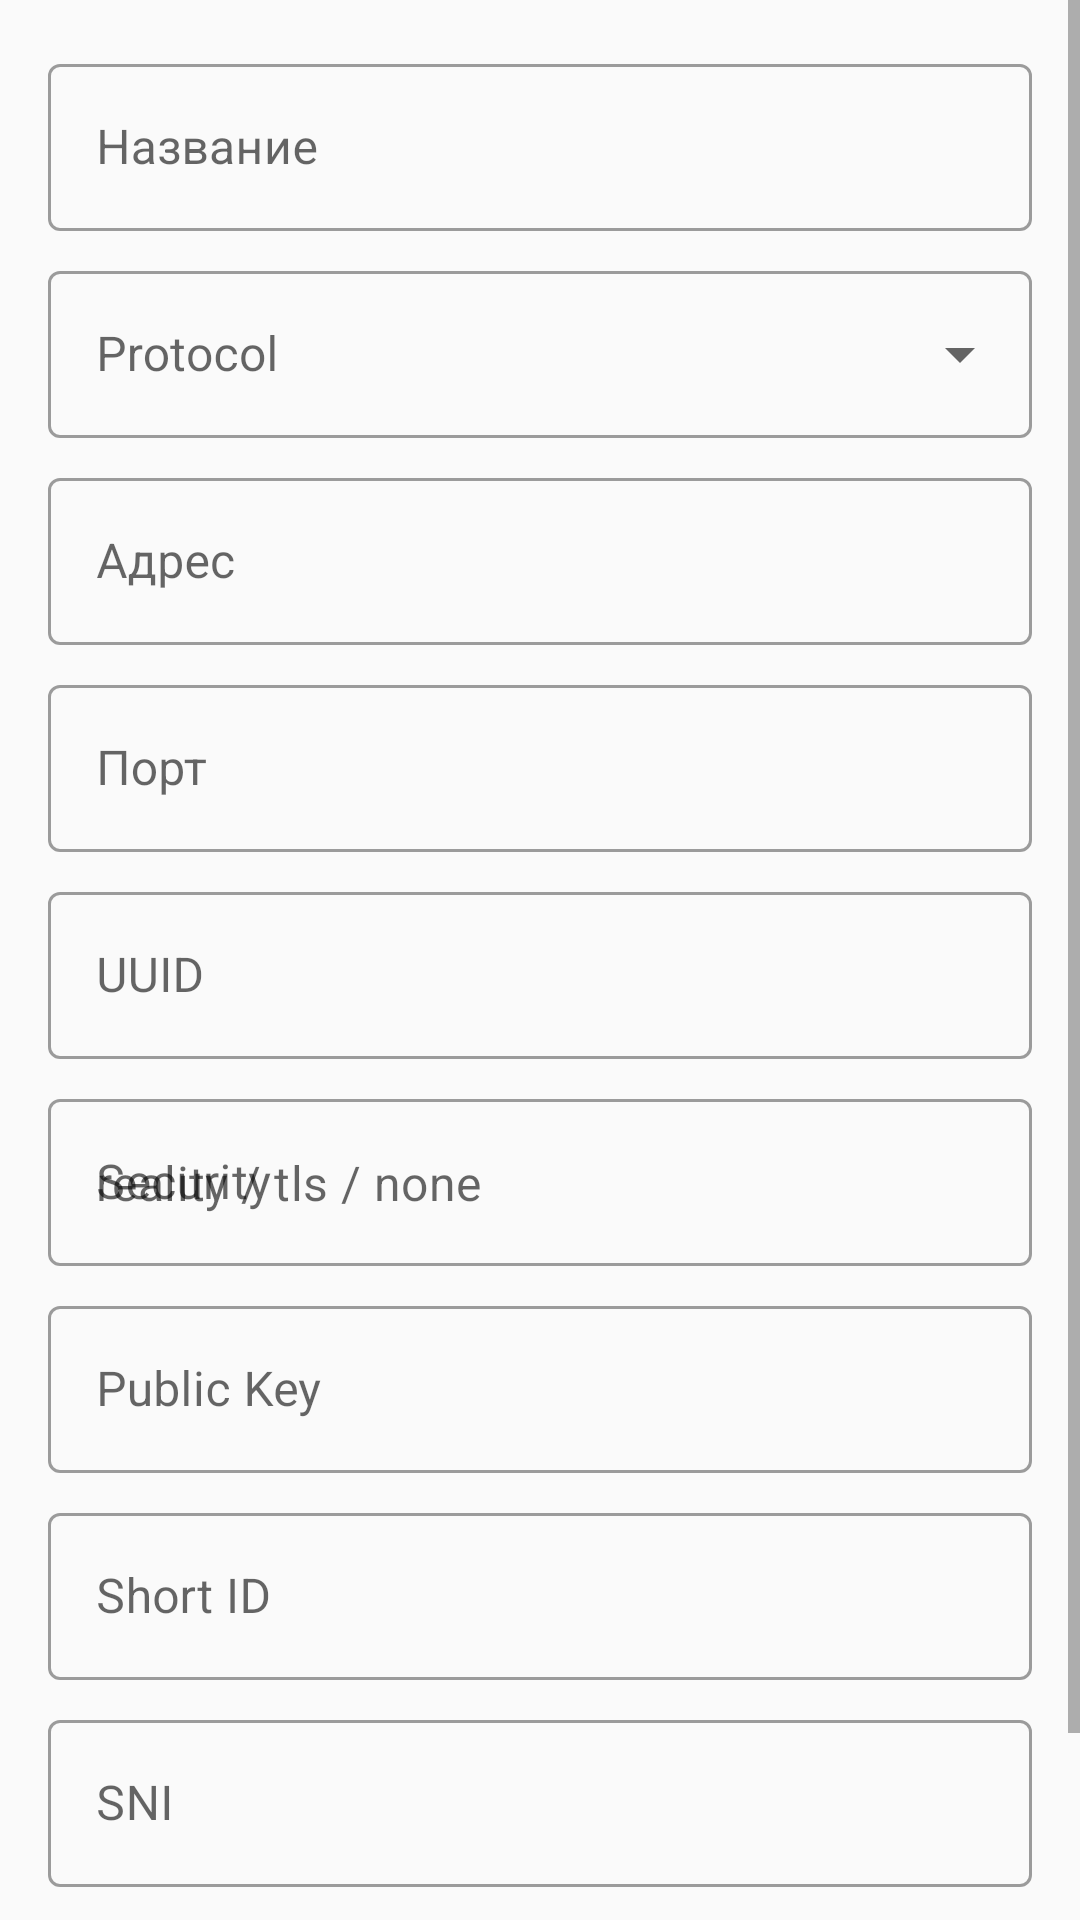

Reconstruct the res/layout file that produces this screen, plus the resources it refers to.
<!-- AndroidManifest.xml: application theme Theme.CheburGate -->
<!-- res/layout/fragment_add_manual.xml -->
<?xml version="1.0" encoding="utf-8"?>
<ScrollView xmlns:android="http://schemas.android.com/apk/res/android"
    android:layout_width="match_parent"
    android:layout_height="match_parent">

    <LinearLayout
        android:layout_width="match_parent"
        android:layout_height="wrap_content"
        android:orientation="vertical"
        android:padding="16dp">

        
        <com.google.android.material.textfield.TextInputLayout
            style="@style/Widget.MaterialComponents.TextInputLayout.OutlinedBox"
            android:layout_width="match_parent"
            android:layout_height="wrap_content"
            android:hint="@string/service_name">
            <com.google.android.material.textfield.TextInputEditText
                android:id="@+id/etName"
                android:layout_width="match_parent"
                android:layout_height="wrap_content" />
        </com.google.android.material.textfield.TextInputLayout>

        
        <com.google.android.material.textfield.TextInputLayout
            style="@style/Widget.MaterialComponents.TextInputLayout.OutlinedBox.ExposedDropdownMenu"
            android:layout_width="match_parent"
            android:layout_height="wrap_content"
            android:layout_marginTop="8dp"
            android:hint="Protocol">
            <AutoCompleteTextView
                android:id="@+id/spinnerProtocol"
                android:layout_width="match_parent"
                android:layout_height="wrap_content"
                android:inputType="none" />
        </com.google.android.material.textfield.TextInputLayout>

        
        <com.google.android.material.textfield.TextInputLayout
            style="@style/Widget.MaterialComponents.TextInputLayout.OutlinedBox"
            android:layout_width="match_parent"
            android:layout_height="wrap_content"
            android:layout_marginTop="8dp"
            android:hint="@string/address">
            <com.google.android.material.textfield.TextInputEditText
                android:id="@+id/etAddress"
                android:layout_width="match_parent"
                android:layout_height="wrap_content"
                android:inputType="text" />
        </com.google.android.material.textfield.TextInputLayout>

        
        <com.google.android.material.textfield.TextInputLayout
            style="@style/Widget.MaterialComponents.TextInputLayout.OutlinedBox"
            android:layout_width="match_parent"
            android:layout_height="wrap_content"
            android:layout_marginTop="8dp"
            android:hint="@string/port">
            <com.google.android.material.textfield.TextInputEditText
                android:id="@+id/etPort"
                android:layout_width="match_parent"
                android:layout_height="wrap_content"
                android:inputType="number" />
        </com.google.android.material.textfield.TextInputLayout>

        
        <LinearLayout
            android:id="@+id/layoutVless"
            android:layout_width="match_parent"
            android:layout_height="wrap_content"
            android:orientation="vertical"
            android:visibility="visible">

            <com.google.android.material.textfield.TextInputLayout
                style="@style/Widget.MaterialComponents.TextInputLayout.OutlinedBox"
                android:layout_width="match_parent"
                android:layout_height="wrap_content"
                android:layout_marginTop="8dp"
                android:hint="@string/uuid">
                <com.google.android.material.textfield.TextInputEditText
                    android:id="@+id/etUuid"
                    android:layout_width="match_parent"
                    android:layout_height="wrap_content" />
            </com.google.android.material.textfield.TextInputLayout>

            <com.google.android.material.textfield.TextInputLayout
                style="@style/Widget.MaterialComponents.TextInputLayout.OutlinedBox"
                android:layout_width="match_parent"
                android:layout_height="wrap_content"
                android:layout_marginTop="8dp"
                android:hint="@string/security">
                <com.google.android.material.textfield.TextInputEditText
                    android:id="@+id/etSecurity"
                    android:layout_width="match_parent"
                    android:layout_height="wrap_content"
                    android:hint="reality / tls / none" />
            </com.google.android.material.textfield.TextInputLayout>

            <com.google.android.material.textfield.TextInputLayout
                style="@style/Widget.MaterialComponents.TextInputLayout.OutlinedBox"
                android:layout_width="match_parent"
                android:layout_height="wrap_content"
                android:layout_marginTop="8dp"
                android:hint="@string/public_key">
                <com.google.android.material.textfield.TextInputEditText
                    android:id="@+id/etPublicKey"
                    android:layout_width="match_parent"
                    android:layout_height="wrap_content" />
            </com.google.android.material.textfield.TextInputLayout>

            <com.google.android.material.textfield.TextInputLayout
                style="@style/Widget.MaterialComponents.TextInputLayout.OutlinedBox"
                android:layout_width="match_parent"
                android:layout_height="wrap_content"
                android:layout_marginTop="8dp"
                android:hint="@string/short_id">
                <com.google.android.material.textfield.TextInputEditText
                    android:id="@+id/etShortId"
                    android:layout_width="match_parent"
                    android:layout_height="wrap_content" />
            </com.google.android.material.textfield.TextInputLayout>

            <com.google.android.material.textfield.TextInputLayout
                style="@style/Widget.MaterialComponents.TextInputLayout.OutlinedBox"
                android:layout_width="match_parent"
                android:layout_height="wrap_content"
                android:layout_marginTop="8dp"
                android:hint="@string/sni">
                <com.google.android.material.textfield.TextInputEditText
                    android:id="@+id/etSniVless"
                    android:layout_width="match_parent"
                    android:layout_height="wrap_content" />
            </com.google.android.material.textfield.TextInputLayout>

        </LinearLayout>

        
        <LinearLayout
            android:id="@+id/layoutHy2"
            android:layout_width="match_parent"
            android:layout_height="wrap_content"
            android:orientation="vertical"
            android:visibility="gone">

            <com.google.android.material.textfield.TextInputLayout
                style="@style/Widget.MaterialComponents.TextInputLayout.OutlinedBox"
                android:layout_width="match_parent"
                android:layout_height="wrap_content"
                android:layout_marginTop="8dp"
                android:hint="@string/password">
                <com.google.android.material.textfield.TextInputEditText
                    android:id="@+id/etPassword"
                    android:layout_width="match_parent"
                    android:layout_height="wrap_content"
                    android:inputType="textPassword" />
            </com.google.android.material.textfield.TextInputLayout>

            <com.google.android.material.textfield.TextInputLayout
                style="@style/Widget.MaterialComponents.TextInputLayout.OutlinedBox"
                android:layout_width="match_parent"
                android:layout_height="wrap_content"
                android:layout_marginTop="8dp"
                android:hint="@string/sni">
                <com.google.android.material.textfield.TextInputEditText
                    android:id="@+id/etSniHy2"
                    android:layout_width="match_parent"
                    android:layout_height="wrap_content" />
            </com.google.android.material.textfield.TextInputLayout>

            <com.google.android.material.switchmaterial.SwitchMaterial
                android:id="@+id/switchInsecure"
                android:layout_width="match_parent"
                android:layout_height="wrap_content"
                android:layout_marginTop="8dp"
                android:text="@string/insecure" />

        </LinearLayout>

        <Button
            android:id="@+id/btnAddManual"
            android:layout_width="match_parent"
            android:layout_height="wrap_content"
            android:layout_marginTop="16dp"
            android:text="@string/add" />

    </LinearLayout>

</ScrollView>
<!-- resources referenced by this layout -->
<resources>
  <string name="add">Добавить</string>
  <string name="address">Адрес</string>
  <string name="insecure">Insecure (пропустить проверку)</string>
  <string name="password">Пароль</string>
  <string name="port">Порт</string>
  <string name="public_key">Public Key</string>
  <string name="security">Security</string>
  <string name="service_name">Название</string>
  <string name="short_id">Short ID</string>
  <string name="sni">SNI</string>
  <string name="uuid">UUID</string>
  <style name="Theme.CheburGate" parent="Theme.MaterialComponents.DayNight.NoActionBar">
          <item name="colorPrimary">@color/primary</item>
          <item name="colorPrimaryDark">@color/primary_dark</item>
          <item name="colorSecondary">@color/secondary</item>
          <item name="android:colorBackground">@color/background_light</item>
          <item name="android:windowBackground">@color/background_light</item>
          
          <item name="android:windowOptOutEdgeToEdgeEnforcement">true</item>
      </style>
  <color name="primary">#1565C0</color>
  <color name="primary_dark">#0D47A1</color>
  <color name="secondary">#C62828</color>
  <color name="background_light">#FAFAFA</color>
</resources>
